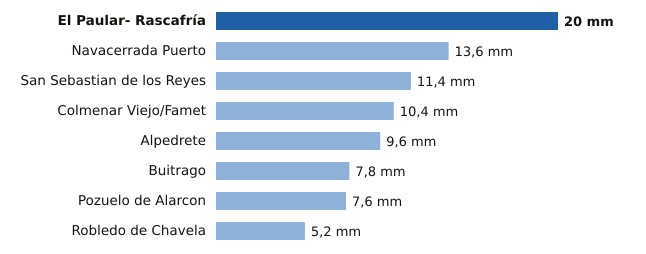

Source data for this figure (header and first rows):
estacion, provincia, mm
El Paular- Rascafría, Madrid, 20.0
Navacerrada Puerto, Madrid, 13.6
San Sebastian de los Reyes, Madrid, 11.4
Colmenar Viejo/Famet, Madrid, 10.4
Alpedrete, Madrid, 9.6
Buitrago, Madrid, 7.8
Pozuelo de Alarcon, Madrid, 7.6
Robledo de Chavela, Madrid, 5.2
